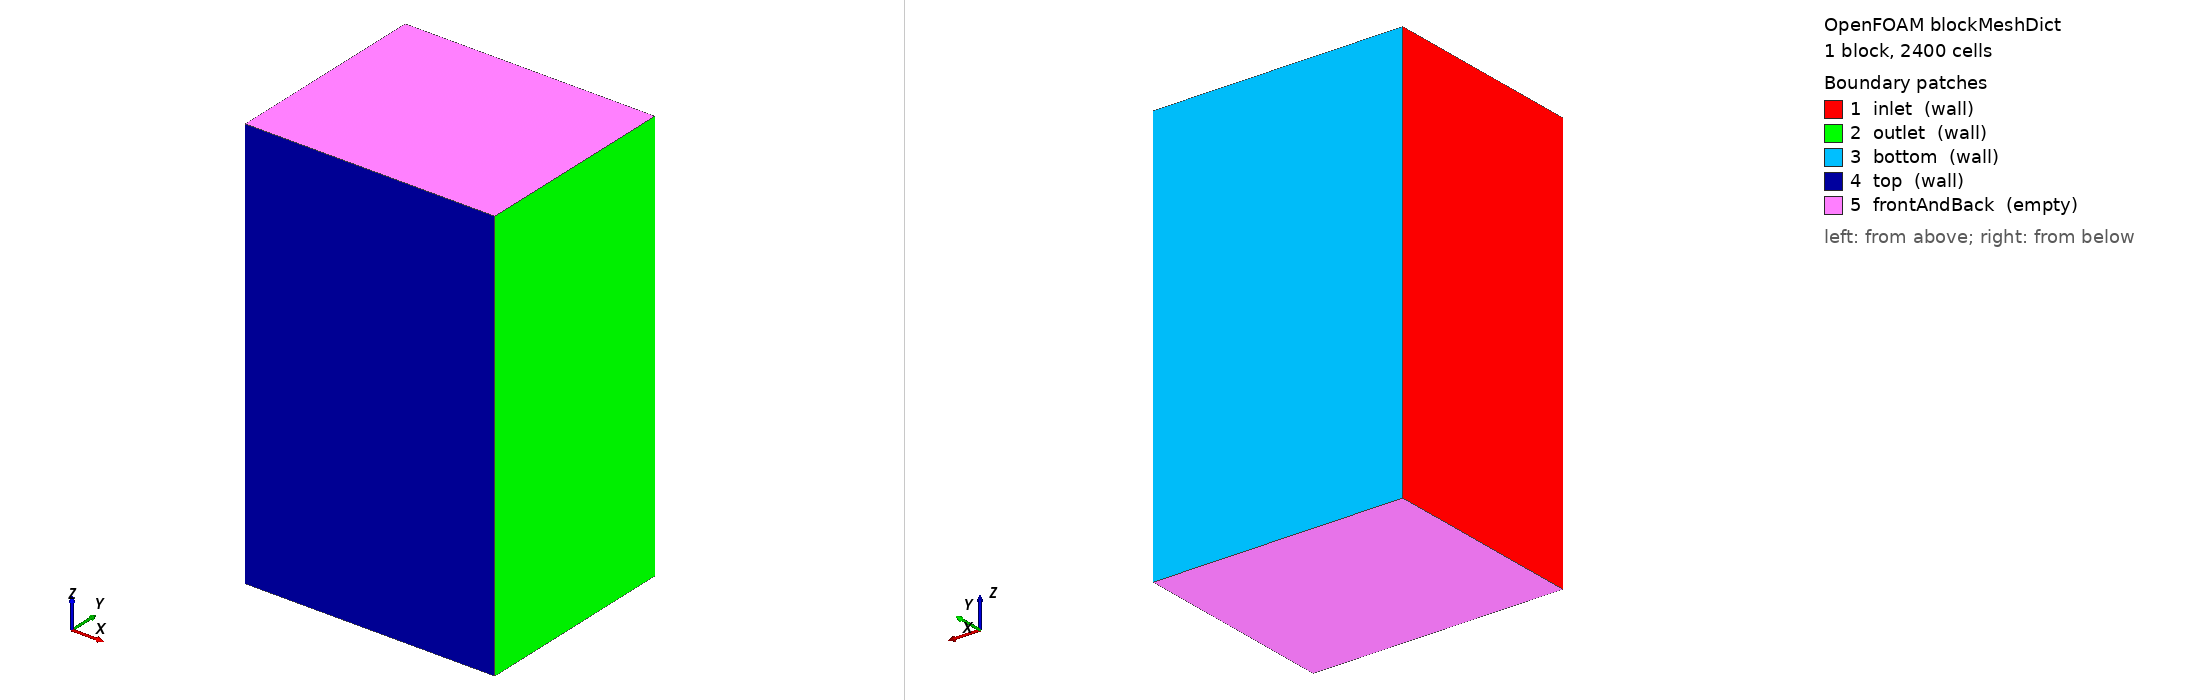

OpenFOAM case: the mesh blockMesh builds from blockMeshDict, 1 block(s), 2400 cells. Boundary patches (legend numbers): 1 inlet (wall), 2 outlet (wall), 3 bottom (wall), 4 top (wall), 5 frontAndBack (empty). Left view from above one corner, right view from below the opposite corner. Boundary conditions: 8 field file(s) under 0/; 5 of 5 drawn patches have an entry in a shipped field file.

=== system/blockMeshDict ===
/*--------------------------------*- C++ -*----------------------------------*\
  =========                 |
  \\      /  F ield         | OpenFOAM: The Open Source CFD Toolbox
   \\    /   O peration     | Website:  https://openfoam.org
    \\  /    A nd           | Version:  7
     \\/     M anipulation  |
\*---------------------------------------------------------------------------*/
FoamFile
{
    version     2.0;
    format      ascii;
    class       dictionary;
    object      blockMeshDict;
}
// * * * * * * * * * * * * * * * * * * * * * * * * * * * * * * * * * * * * * //

convertToMeters 1;

vertices
(
    (0.0  0.0 -0.01)
    (0.012  0.0 -0.01)
    (0.012  0.01 -0.01)
    (0.0  0.01 -0.01)
    (0.0  0.0  0.01)
    (0.012  0.0  0.01)
    (0.012  0.01  0.01)
    (0.0  0.01  0.01)
);

blocks
(
    hex (0 1 2 3 4 5 6 7) (2400 1 1) simpleGrading (1 1 1)
);

edges
(
);

boundary
(
	inlet 
	{
		type wall;
		faces
		(
            		(0 4 7 3)
		);
	}

	outlet
	{
		type wall;
		faces
		(
		 	(1 2 5 6)
		);
	}

	bottom
	{
		type wall;
		faces
		(
          		  (7 6 2 3)
		);
	}

	top
	{
		type wall;
		faces
		(
 		           (0 1 5 4)
		);
	}

	frontAndBack
	{
		type empty;
		faces
		(
           		   (4 5 6 7)
      			   (0 3 2 1)
		);
	}

);

mergePatchPairs
(
);









// ************************************************************************* //


=== system/controlDict ===
/*--------------------------------*- C++ -*----------------------------------*\
  =========                 |
  \\      /  F ield         | OpenFOAM: The Open Source CFD Toolbox
   \\    /   O peration     | Website:  https://openfoam.org
    \\  /    A nd           | Version:  7
     \\/     M anipulation  |
\*---------------------------------------------------------------------------*/
FoamFile
{
    version     2.0;
    format      ascii;
    class       dictionary;
    location    "system";
    object      controlDict;
}
// * * * * * * * * * * * * * * * * * * * * * * * * * * * * * * * * * * * * * //

libs
(
  //"$FOAM_CASE/constant/foam/libc_pyjac.so"
  "libchemistryModel_DLB.so"
  "libODE_DLB.so"
);

application     detonationFoam_V2.0;

startFrom       startTime;

startTime       0;

stopAt          endTime;

endTime         2.7e-08;	

deltaT          1e-11;

writeControl    adjustableRunTime;

writeInterval	2.7e-08;

purgeWrite      0;

writeFormat     ascii;

writePrecision  12;

writeCompression off;

timeFormat      general;

timePrecision   12;

runTimeModifiable true;

adjustTimeStep  yes;

useAcousticCourant yes;

maxCo           0.1;
maxDeltaT		1e-6;
maxAcousticCo	0.1;

functions
{
}

// ************************************************************************* //


=== 0/Ydefault ===
 /*--------------------------------*- C++ -*----------------------------------*\
   =========
   \\      /  F ield         | OpenFOAM: The OpenSource CFD Toolbox
    \\    /   O peration     | Website:  https://openfoam.org
     \\  /    A nd           | Version:  8
      \\/     M anipulation  |
 \*---------------------------------------------------------------------------*/
 FoamFile
 {
     version     2.0;
     format      ascii;
     class       volScalarField;
     location    "0";
     object      Ydefault;
 }
 // * * * * * * * * * * * * * * * * * * * * * * ** * * * * * * * * * * * * * //
 dimensions      [0 0 0 0 0 0 0];
 
 internalField   uniform 0.0;
 
 boundaryField
 {
     inlet
     {
         type            zeroGradient;
     }
     outlet
     {
         type            zeroGradient;
     }
     bottom
     {
         type            zeroGradient;
     }
     top
     {
         type            zeroGradient;
     }
     frontAndBack
     {
         type            empty;
     }
 }


Also in the case, not shown: 0/H2 (32235 bytes, source omitted); 0/N2 (32235 bytes, source omitted); 0/NH3 (32236 bytes, source omitted); 0/O2 (32235 bytes, source omitted); 0/T (61034 bytes, source omitted); 0/U (82675 bytes, source omitted); 0/p (61036 bytes, source omitted).
